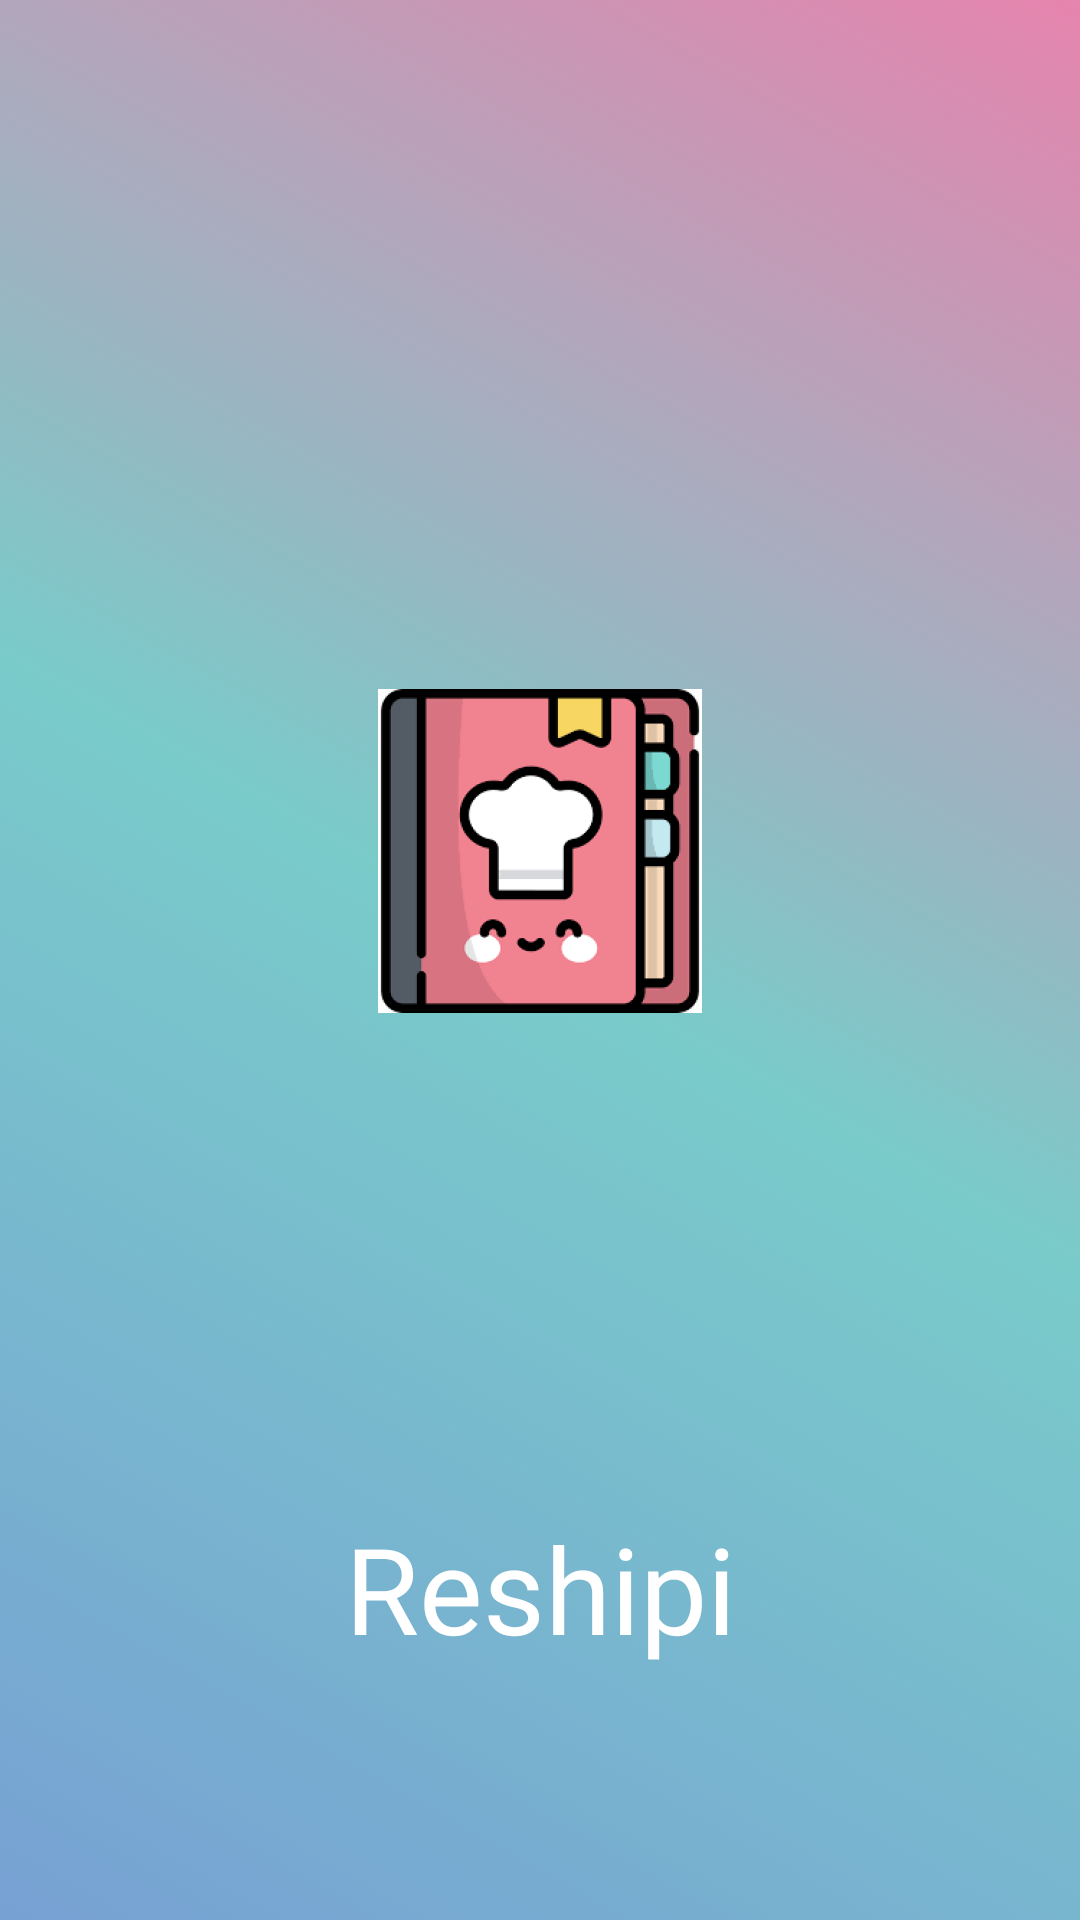

Layout XML and referenced resources for this Android screen:
<!-- AndroidManifest.xml: application theme AppTheme -->
<!-- res/layout/activity_splash_screen.xml -->
<?xml version="1.0" encoding="utf-8"?>
<android.support.constraint.ConstraintLayout xmlns:android="http://schemas.android.com/apk/res/android"
    xmlns:app="http://schemas.android.com/apk/res-auto"
    xmlns:tools="http://schemas.android.com/tools"
    android:layout_width="match_parent"
    android:layout_height="match_parent"
    android:background="@drawable/gradient_background"
    tools:context=".SplashScreen">

    <ImageView
        android:id="@+id/imageView2"
        android:layout_width="0dp"
        android:layout_height="wrap_content"
        android:layout_marginTop="150dp"
        android:layout_marginBottom="8dp"
        android:contentDescription="@string/ImgSplashContent"
        app:layout_constraintBottom_toTopOf="@+id/textView2"
        app:layout_constraintEnd_toEndOf="parent"
        app:layout_constraintHorizontal_bias="0.0"
        app:layout_constraintStart_toStartOf="parent"
        app:layout_constraintTop_toTopOf="parent"
        app:layout_constraintVertical_bias="0.337"
        app:srcCompat="@mipmap/ic_launcher_foreground" />

    <TextView
        android:id="@+id/textView2"
        android:layout_width="wrap_content"
        android:layout_height="wrap_content"
        android:layout_marginBottom="84dp"
        android:fontFamily="@font/fontforte"
        android:text="@string/app_name"
        android:textAllCaps="false"
        android:textColor="#ffffff"
        android:textSize="40sp"
        android:typeface="serif"
        app:layout_constraintBottom_toBottomOf="parent"
        app:layout_constraintEnd_toEndOf="parent"
        app:layout_constraintStart_toStartOf="parent" />
</android.support.constraint.ConstraintLayout>
<!-- resources referenced by this layout -->
<resources>
  <!-- drawable gradient_background (drawable) -->
  <?xml version="1.0" encoding="utf-8"?>
  <selector xmlns:android="http://schemas.android.com/apk/res/android">
  
      <item>
          <shape>
              <gradient
                  android:angle="45"
                  android:startColor="#77a1d3"
                  android:centerColor="#79cbca"
                  android:endColor="#e684ae"
                  android:type="linear"/>
          </shape>
  
      </item>
  
  </selector>
  <!-- mipmap ic_launcher_foreground: png bitmap (mipmap-hdpi, 7881 bytes) -->
  <string name="ImgSplashContent">Ícone de livro de receitas</string>
  <string name="app_name">Reshipi</string>
  <style name="AppTheme" parent="Theme.AppCompat.Light.NoActionBar">
          
          <item name="colorPrimary">@color/colorPrimary</item>
          <item name="colorPrimaryDark">@color/colorPrimaryDark</item>
          <item name="colorAccent">@color/colorAccent</item>
      </style>
  <!-- not gathered from this repository: default colours our renderer supplied (Android Studio template values) -->
  <color name="colorPrimary">#FF6200EE</color>
  <color name="colorPrimaryDark">#FF3700B3</color>
  <color name="colorAccent">#FF03DAC5</color>
</resources>
